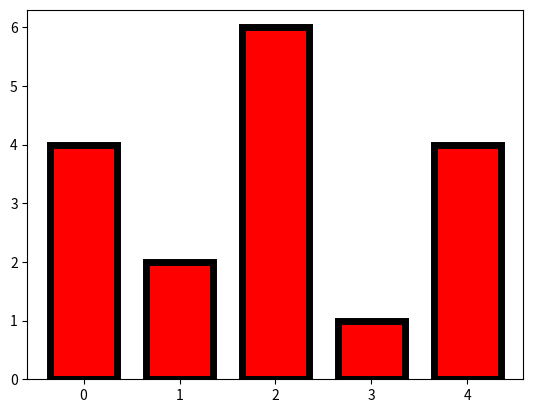

Python code for this plot:
# -*- coding: utf-8 -*-
"""
Created on Sun Feb 20 07:02:50 2022

[redacted]
"""

import numpy as np
import matplotlib.pyplot as plt
x7 = np.arange(5)
x8 = np.array([4, 2, 6, 1, 4])
plt.bar(x7, x8, width = 0.7, color='red', edgecolor='black', linewidth=5)